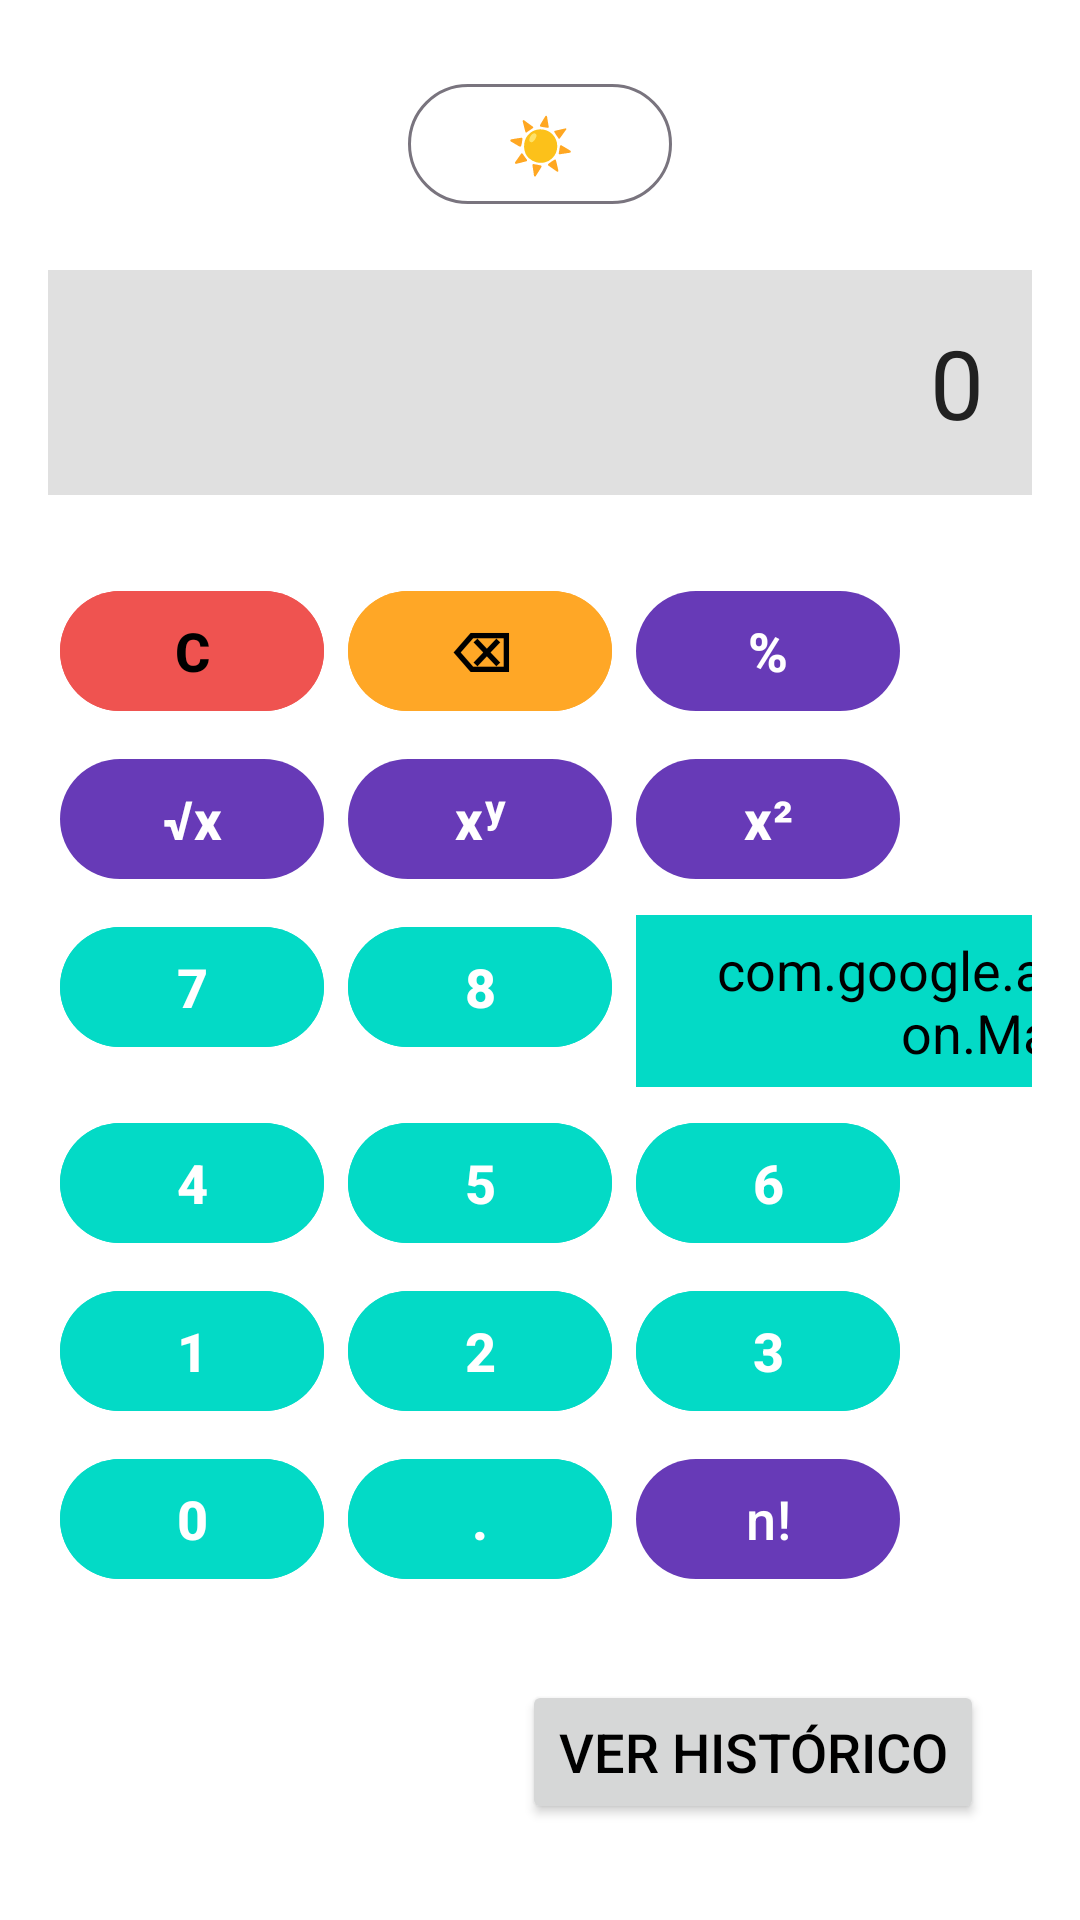

This screen was rendered from an Android layout file. Write that file and the resources it references.
<!-- AndroidManifest.xml: application theme Theme.HubApp -->
<!-- res/layout/activity_calculator.xml -->
<?xml version="1.0" encoding="utf-8"?>
<androidx.constraintlayout.widget.ConstraintLayout
    xmlns:android="http://schemas.android.com/apk/res/android"
    xmlns:app="http://schemas.android.com/apk/res-auto"
    xmlns:tools="http://schemas.android.com/tools"
    android:layout_width="match_parent"
    android:layout_height="match_parent"
    android:padding="16dp"
    android:background="?android:colorBackground">

    <com.google.android.material.button.MaterialButton
        android:id="@+id/btnToggleTheme"
        style="@style/Widget.Material3.Button.OutlinedButton"
        android:layout_width="wrap_content"
        android:layout_height="wrap_content"
        android:text="☀️"
        android:layout_alignParentEnd="true"
        android:layout_margin="8dp"
        tools:ignore="MissingConstraints"
        app:layout_constraintTop_toTopOf="parent"
        app:layout_constraintStart_toStartOf="parent"
        app:layout_constraintEnd_toEndOf="parent"/>

    
    <TextView
        android:id="@+id/txtResultado"
        android:layout_marginTop="74dp"
        android:layout_width="match_parent"
        android:layout_height="wrap_content"
        android:gravity="end"
        android:text="0"
        android:textSize="32sp"
        android:background="@color/colorDisplay"
        android:textColor="@color/colorOnDisplay"
        android:padding="16dp"
        app:layout_constraintTop_toTopOf="parent"
        app:layout_constraintStart_toStartOf="parent"
        app:layout_constraintEnd_toEndOf="parent" />

    
    <GridLayout
        android:id="@+id/gridButtons"
        android:layout_width="0dp"
        android:layout_height="0dp"
        android:layout_marginTop="24dp"
        android:rowCount="5"
        android:columnCount="4"
        android:alignmentMode="alignMargins"
        android:useDefaultMargins="true"
        app:layout_constraintTop_toBottomOf="@id/txtResultado"
        app:layout_constraintBottom_toBottomOf="parent"
        app:layout_constraintStart_toStartOf="parent"
        app:layout_constraintEnd_toEndOf="parent">

        
        <com.google.android.material.button.MaterialButton
            android:id="@+id/btnClear"
            style="@style/Widget.Material3.Button"
            android:text="C"
            android:textStyle="bold"
            android:backgroundTint="@color/colorClear"
            android:textColor="@color/colorOnClear"/>
        <com.google.android.material.button.MaterialButton
            android:id="@+id/btnBackspace"
            style="@style/Widget.Material3.Button"
            android:text="⌫"
            android:textStyle="bold"
            android:backgroundTint="@color/colorBackspace"
            android:textColor="@color/colorOnBackspace"/>
        <com.google.android.material.button.MaterialButton
            android:id="@+id/btnPercent"
            style="@style/Widget.Material3.Button"
            android:text="%"
            android:textStyle="bold"/>
        <com.google.android.material.button.MaterialButton
            android:id="@+id/btnDividir"
            style="@style/Widget.Material3.Button"
            android:textStyle="bold"
            android:text="÷" />

        <com.google.android.material.button.MaterialButton
            android:id="@+id/btnSqrt"
            style="@style/Widget.Material3.Button"
            android:text="√x"
            android:textStyle="bold" />
        <com.google.android.material.button.MaterialButton
            android:id="@+id/btnPower"
            style="@style/Widget.Material3.Button"
            android:text="xʸ"
            android:textStyle="bold" />
        <com.google.android.material.button.MaterialButton
            android:id="@+id/btnSquare"
            style="@style/Widget.Material3.Button"
            android:text="x²"
            android:textStyle="bold"/>
        <com.google.android.material.button.MaterialButton
            android:id="@+id/btnMultiplicar"
            style="@style/Widget.Material3.Button"
            android:textStyle="bold"
            android:text="×" />

        
        <com.google.android.material.button.MaterialButton
            android:id="@+id/btn7"
            style="@style/Widget.Material3.Button"
            android:text="7"
            android:textStyle="bold"
            android:backgroundTint="?attr/colorSecondary" />
        <com.google.android.material.button.MaterialButton
            android:id="@+id/btn8"
            style="@style/Widget.Material3.Button"
            android:text="8"
            android:textStyle="bold"
            android:backgroundTint="?attr/colorSecondary" />
        <com.google.android.material.button.MaterialButton
            android:id="@+id/btn9"
            style="@style/Widget.Material3.Button"
            android:textStyle="bold"
            android:text="9"
            android:backgroundTint="?attr/colorSecondary"
            android:textColor="@color/colorOnSecondary"/>
        <com.google.android.material.button.MaterialButton
            android:id="@+id/btnSubtrair"
            style="@style/Widget.Material3.Button"
            android:textStyle="bold"
            android:text="-"/>

        
        <com.google.android.material.button.MaterialButton
            android:id="@+id/btn4"
            style="@style/Widget.Material3.Button"
            android:text="4"
            android:textStyle="bold"
            android:backgroundTint="?attr/colorSecondary" />
        <com.google.android.material.button.MaterialButton
            android:id="@+id/btn5"
            style="@style/Widget.Material3.Button"
            android:text="5"
            android:textStyle="bold"
            android:backgroundTint="?attr/colorSecondary" />
        <com.google.android.material.button.MaterialButton
            android:id="@+id/btn6"
            style="@style/Widget.Material3.Button"
            android:text="6"
            android:textStyle="bold"
            android:backgroundTint="?attr/colorSecondary" />
        <com.google.android.material.button.MaterialButton
            android:id="@+id/btnSomar"
            style="@style/Widget.Material3.Button"
            android:textStyle="bold"
            android:text="+" />

        
        <com.google.android.material.button.MaterialButton
            android:id="@+id/btn1"
            style="@style/Widget.Material3.Button"
            android:text="1"
            android:textStyle="bold"
            android:backgroundTint="?attr/colorSecondary" />
        <com.google.android.material.button.MaterialButton
            android:id="@+id/btn2"
            style="@style/Widget.Material3.Button"
            android:text="2"
            android:textStyle="bold"
            android:backgroundTint="?attr/colorSecondary" />
        <com.google.android.material.button.MaterialButton
            android:id="@+id/btn3"
            style="@style/Widget.Material3.Button"
            android:text="3"
            android:textStyle="bold"
            android:backgroundTint="?attr/colorSecondary" />
        <com.google.android.material.button.MaterialButton
            android:id="@+id/btnIgual"
            style="@style/Widget.Material3.Button"
            android:textStyle="bold"
            android:text="=" />

        
        <com.google.android.material.button.MaterialButton
            android:id="@+id/btn0"
            style="@style/Widget.Material3.Button"
            android:text="0"
            android:textStyle="bold"
            android:backgroundTint="?attr/colorSecondary" />
        <com.google.android.material.button.MaterialButton
            android:id="@+id/btnPonto"
            style="@style/Widget.Material3.Button"
            android:text="."
            android:textStyle="bold"
            android:backgroundTint="?attr/colorSecondary" />

        <com.google.android.material.button.MaterialButton
            android:id="@+id/btnFatorial"
            android:layout_width="wrap_content"
            android:layout_height="wrap_content"
            android:text="n!" />

        <com.google.android.material.button.MaterialButton
            android:id="@+id/btnLog"
            android:layout_width="wrap_content"
            android:layout_height="wrap_content"
            android:text="log" />

    </GridLayout>

    <Button
        android:id="@+id/btnHistory"
        android:layout_width="wrap_content"
        android:layout_height="wrap_content"
        android:text="Ver Histórico"
        app:layout_constraintBottom_toBottomOf="parent"
        app:layout_constraintEnd_toEndOf="parent"
        android:layout_margin="16dp"/>
</androidx.constraintlayout.widget.ConstraintLayout>
<!-- resources referenced by this layout -->
<resources>
  <color name="colorBackspace">#FFA726</color>
  <color name="colorClear">#EF5350</color>
  <color name="colorDisplay">#E0E0E0</color>
  <color name="colorOnBackspace">#000000</color>
  <color name="colorOnClear">#000000</color>
  <color name="colorOnDisplay">#212121</color>
  <style name="Theme.HubApp" parent="Theme.Material3.DayNight.NoActionBar">
          
          <item name="colorPrimary">@color/colorPrimary</item>
          <item name="colorPrimaryVariant">@color/colorPrimaryVariant</item>
          <item name="colorSecondary">@color/colorSecondary</item>
  
          
          <item name="android:textColorPrimary">@color/colorOnSurface</item>
          <item name="android:colorBackground">@color/colorBackground</item>
  
          
          <item name="android:textSize">@dimen/text_body_size</item>
      </style>
  <color name="colorPrimary">#673AB7</color>
  <color name="colorPrimaryVariant">#512DA8</color>
  <color name="colorSecondary">#03DAC6</color>
  <color name="colorOnSurface">#000000</color>
  <color name="colorBackground">#FFFFFF</color>
  <dimen name="text_body_size">18sp</dimen>
</resources>
